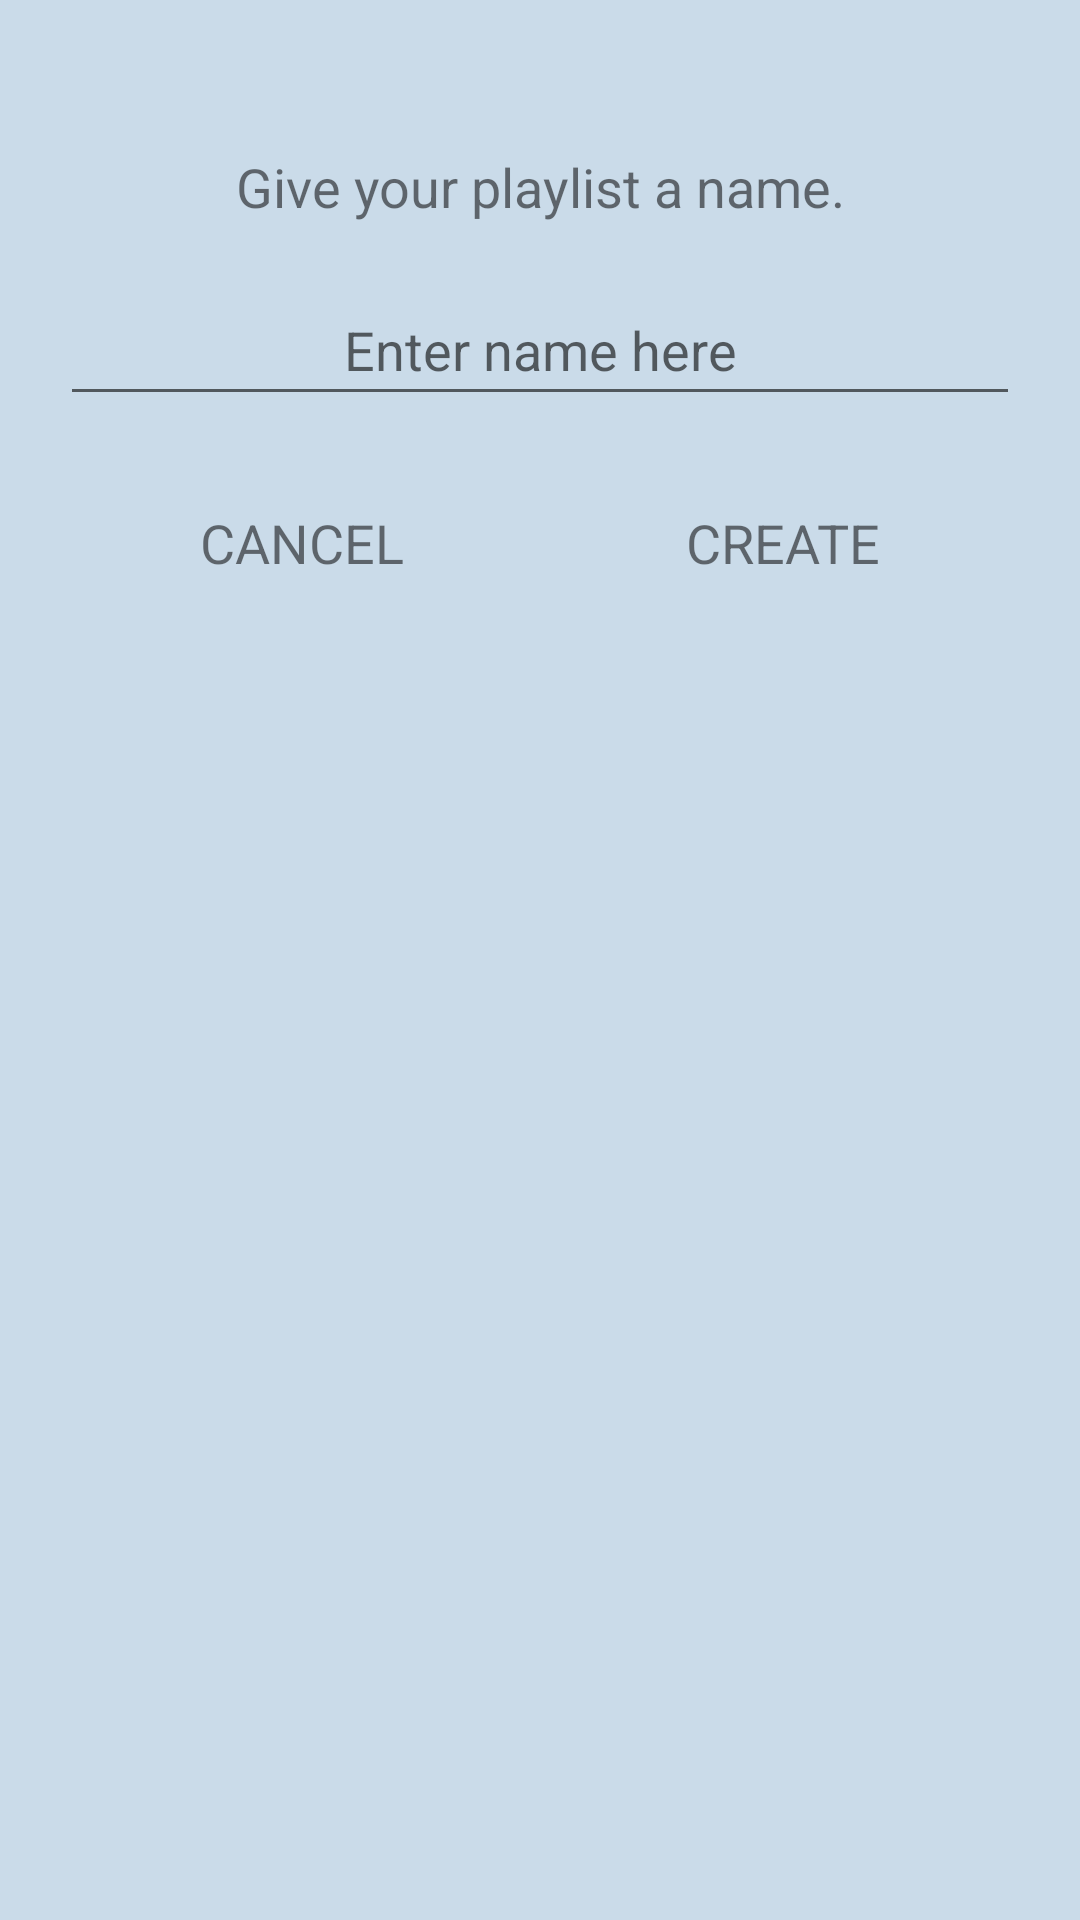

Reconstruct the res/layout file that produces this screen, plus the resources it refers to.
<!-- AndroidManifest.xml: application theme Theme.BaseProject -->
<!-- res/layout/fragment_new_playlist.xml -->
<?xml version="1.0" encoding="utf-8"?>
<LinearLayout xmlns:android="http://schemas.android.com/apk/res/android"
    xmlns:app="http://schemas.android.com/apk/res-auto"
    xmlns:tools="http://schemas.android.com/tools"
    android:layout_width="match_parent"
    android:layout_height="match_parent"
    android:orientation="vertical"
    android:background="@color/gray"
    tools:context=".fragments.NewPlaylistFragment">

    <TextView
        android:id="@+id/tv_title"
        android:layout_width="match_parent"
        android:layout_height="wrap_content"
        android:layout_marginTop="50dp"
        android:gravity="center"
        android:text="Give your playlist a name."
        android:textSize="18sp"
        app:layout_constraintEnd_toEndOf="parent"
        app:layout_constraintStart_toStartOf="parent"
        app:layout_constraintTop_toTopOf="parent" />

    <EditText
        android:id="@+id/ed_playlist_name"
        android:layout_width="match_parent"
        android:layout_height="wrap_content"
        android:layout_marginHorizontal="20dp"
        android:layout_marginTop="20dp"
        android:gravity="center"
        android:padding="10dp"
        android:hint="Enter name here"
        android:textSize="18sp"
        app:layout_constraintTop_toBottomOf="@id/tv_title" />

    <LinearLayout
        android:layout_width="match_parent"
        android:layout_height="wrap_content"
        android:layout_marginHorizontal="20dp"
        android:layout_marginTop="20dp"
        android:orientation="horizontal">

        <TextView
            android:id="@+id/btn_cancel"
            android:layout_width="wrap_content"
            android:layout_height="wrap_content"
            android:layout_weight="1"
            android:padding="10dp"
            android:gravity="center_horizontal"
            android:text="CANCEL"
            android:textSize="18sp" />

        <TextView
            android:id="@+id/btn_create"
            android:layout_width="wrap_content"
            android:layout_height="wrap_content"
            android:layout_weight="1"
            android:padding="10dp"
            android:gravity="center_horizontal"
            android:text="CREATE"
            android:textSize="18sp" />

    </LinearLayout>

</LinearLayout>
<!-- resources referenced by this layout -->
<resources>
  <color name="gray">#CADBE9</color>
  <style name="Theme.BaseProject" parent="Base.Theme.BaseProject">
          <item name="colorPrimary">#0F9D58</item>
          <item name="colorPrimaryVariant">#0F9D58</item>
          <item name="colorOnPrimary">#000</item>
      </style>
  <style name="Base.Theme.BaseProject" parent="Theme.AppCompat.Light.NoActionBar">
          <item name="colorPrimary">#0F9D58</item>
          <item name="colorPrimaryVariant">#0F9D58</item>
          <item name="colorOnPrimary">#000</item>
      </style>
</resources>
